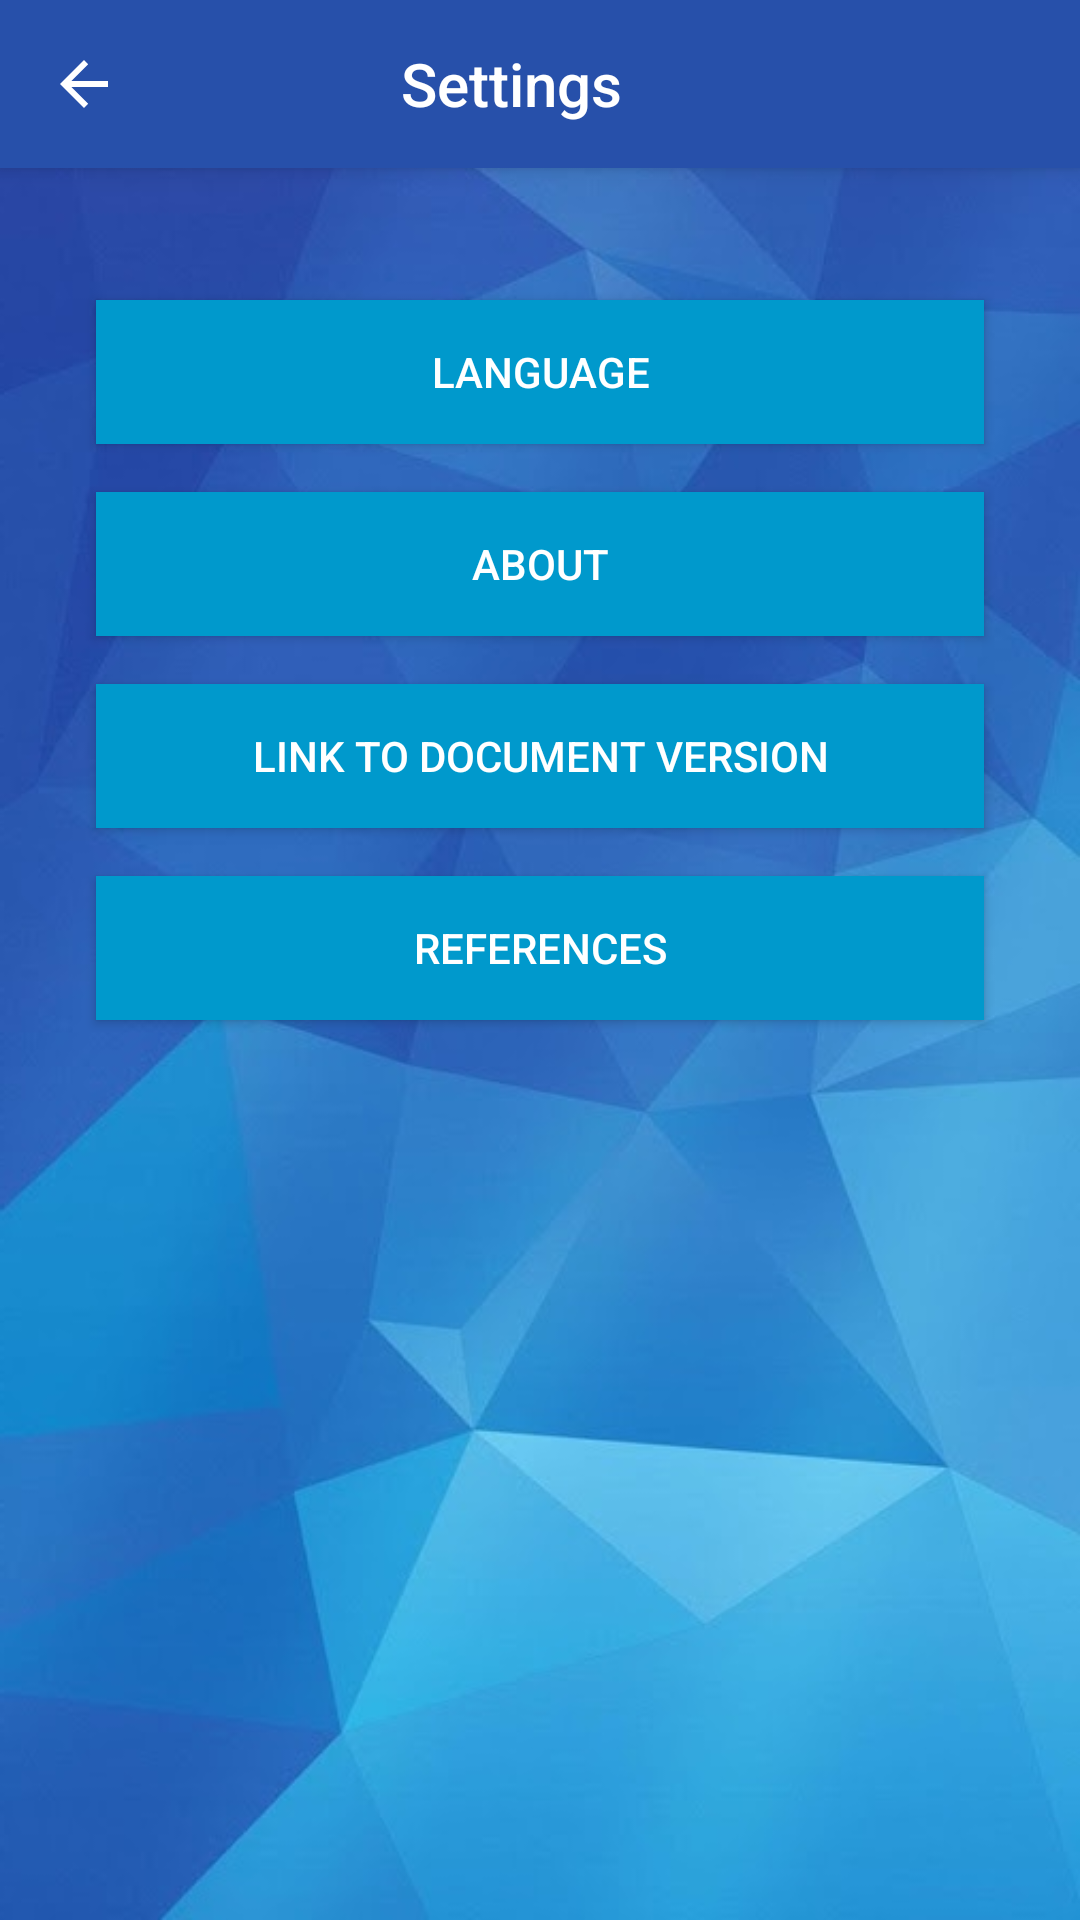

Here is an Android app screen rendered from its layout file. Give the layout XML and the strings, colors and styles it references.
<!-- AndroidManifest.xml: application theme AppTheme.Launcher -->
<!-- res/layout/fragment_settings.xml -->
<?xml version="1.0" encoding="utf-8"?>
<layout xmlns:android="http://schemas.android.com/apk/res/android"
    xmlns:app="http://schemas.android.com/apk/res-auto"
    xmlns:tools="http://schemas.android.com/tools"
    tools:context="com.safetrained.myapplication.settings.SettingsFragment">

    <data>

        <variable
            name="language_selected"
            type="Boolean" />
    </data>
    <androidx.coordinatorlayout.widget.CoordinatorLayout
        tools:ignore="MergeRootFrame"
        style="@style/CoordLayout">

    <com.google.android.material.appbar.AppBarLayout
        android:id="@+id/appbar"
        android:layout_width="match_parent"
        android:layout_height="wrap_content">

        <androidx.appcompat.widget.Toolbar
            android:id="@+id/toolbar"
            style="@style/Toolbar"
            app:contentInsetStartWithNavigation="0dp"
            app:layout_collapseMode="pin"
            app:navigationIcon="@drawable/abc_vector_test">

            <TextView
                android:id="@+id/toolbar_text"
                style="@style/TextAppearance.AppCompat.Widget.ActionBar.Title"
                android:layout_width="match_parent"
                android:layout_height="wrap_content"
                android:gravity="center"
                android:text="@string/title_settings"
                android:textColor="@color/colorSurface"
                tools:text="@string/title_settings" />
        </androidx.appcompat.widget.Toolbar>
    </com.google.android.material.appbar.AppBarLayout>

        <androidx.constraintlayout.widget.ConstraintLayout
            android:id="@+id/constraintLayout"
            android:layout_width="match_parent"
            android:layout_height="match_parent"
            android:background="@drawable/background1"
            app:layout_anchorGravity="center">

            <Button
                android:id="@+id/languageButton"
                style="@style/Widget.AppCompat.Button.button"
                android:layout_marginStart="32dp"
                android:layout_marginLeft="32dp"
                android:layout_marginTop="100dp"
                android:layout_marginEnd="32dp"
                android:layout_marginRight="32dp"
                android:background="@android:color/holo_blue_dark"
                android:text="@string/language_button"
                app:layout_constraintEnd_toEndOf="parent"
                app:layout_constraintHorizontal_bias="0.0"
                app:layout_constraintStart_toStartOf="parent"
                app:layout_constraintTop_toTopOf="parent" />

            <Button
                android:id="@+id/aboutButton"
                style="@style/Widget.AppCompat.Button.button"
                android:layout_marginStart="32dp"
                android:layout_marginLeft="32dp"
                android:layout_marginTop="16dp"
                android:layout_marginEnd="32dp"
                android:layout_marginRight="32dp"
                android:background="@android:color/holo_blue_dark"
                android:text="@string/about_button"
                app:layout_constraintEnd_toEndOf="parent"
                app:layout_constraintStart_toStartOf="parent"
                app:layout_constraintTop_toBottomOf="@+id/languageButton" />

            <Button
                android:id="@+id/linkButton"
                style="@style/Widget.AppCompat.Button.button"
                android:layout_marginStart="32dp"
                android:layout_marginLeft="32dp"
                android:layout_marginTop="16dp"
                android:layout_marginEnd="32dp"
                android:layout_marginRight="32dp"
                android:background="@android:color/holo_blue_dark"
                android:text="@string/link_button"
                app:layout_constraintEnd_toEndOf="parent"
                app:layout_constraintHorizontal_bias="0.875"
                app:layout_constraintStart_toStartOf="parent"
                app:layout_constraintTop_toBottomOf="@+id/aboutButton" />

            <Button
                android:id="@+id/refButton"
                style="@style/Widget.AppCompat.Button.button"
                android:layout_marginStart="32dp"
                android:layout_marginLeft="32dp"
                android:layout_marginTop="16dp"
                android:layout_marginEnd="32dp"
                android:layout_marginRight="32dp"
                android:background="@android:color/holo_blue_dark"
                android:text="@string/references_button"
                app:layout_constraintEnd_toEndOf="parent"
                app:layout_constraintHorizontal_bias="0.0"
                app:layout_constraintStart_toStartOf="parent"
                app:layout_constraintTop_toBottomOf="@+id/linkButton" />


        </androidx.constraintlayout.widget.ConstraintLayout>
    </androidx.coordinatorlayout.widget.CoordinatorLayout>
</layout>
<!-- resources referenced by this layout -->
<resources>
  <color name="colorSurface">#FFFFFF</color>
  <!-- drawable background1: png bitmap (drawable, 309611 bytes) -->
  <string name="about_button">About</string>
  <string name="language_button">Language</string>
  <string name="link_button">Link to Document Version</string>
  <string name="references_button">References</string>
  <string name="title_settings">Settings</string>
  <style name="CoordLayout">
          <item name="android:layout_width">match_parent</item>
          <item name="android:layout_height">match_parent</item>
          <item name="android:background">@color/colorSurface</item>
      </style>
  <style name="Toolbar">
          <item name="android:layout_width">match_parent</item>
          <item name="android:layout_height">?attr/actionBarSize</item>
          <item name="android:layout_marginEnd">75dp</item>
          <item name="android:layout_marginRight">75dp</item>
          <item name="android:background">@android:color/transparent</item>
      </style>
  <style name="Widget.AppCompat.Button.button">
          <item name="android:layout_width">0dp</item>
          <item name="android:layout_height">wrap_content</item>
          <item name="android:layout_marginStart">16dp</item>
          <item name="android:layout_marginLeft">16dp</item>
          <item name="android:layout_marginTop">16dp</item>
          <item name="android:layout_marginEnd">16dp</item>
          <item name="android:layout_marginRight">16dp</item>
          <item name="android:background">@android:color/holo_blue_light</item>
          <item name="android:textColor">@color/colorSurface</item>
          <item name="android:bottomRightRadius">10dp</item>
          <item name="android:bottomLeftRadius">10dp</item>
          <item name="android:topLeftRadius">10dp</item>
          <item name="android:topRightRadius">10dp</item>
      </style>
  <style name="AppTheme.Launcher">
      <item name="android:windowBackground">@drawable/launch_screen</item>
      
      
      </style>
  <!-- drawable launch_screen (drawable) -->
  <?xml version="1.0" encoding="utf-8"?>
  <layer-list xmlns:android="http://schemas.android.com/apk/res/android" android:opacity="opaque">
  
      
      <item android:drawable="@android:color/white"/>
  
      
      <item>
  
          <bitmap
              android:src="@drawable/logo_small"
              android:gravity="center"/>
  
      </item>
  
  </layer-list>
  <!-- drawable logo_small: png bitmap (drawable, 17703 bytes) -->
</resources>
